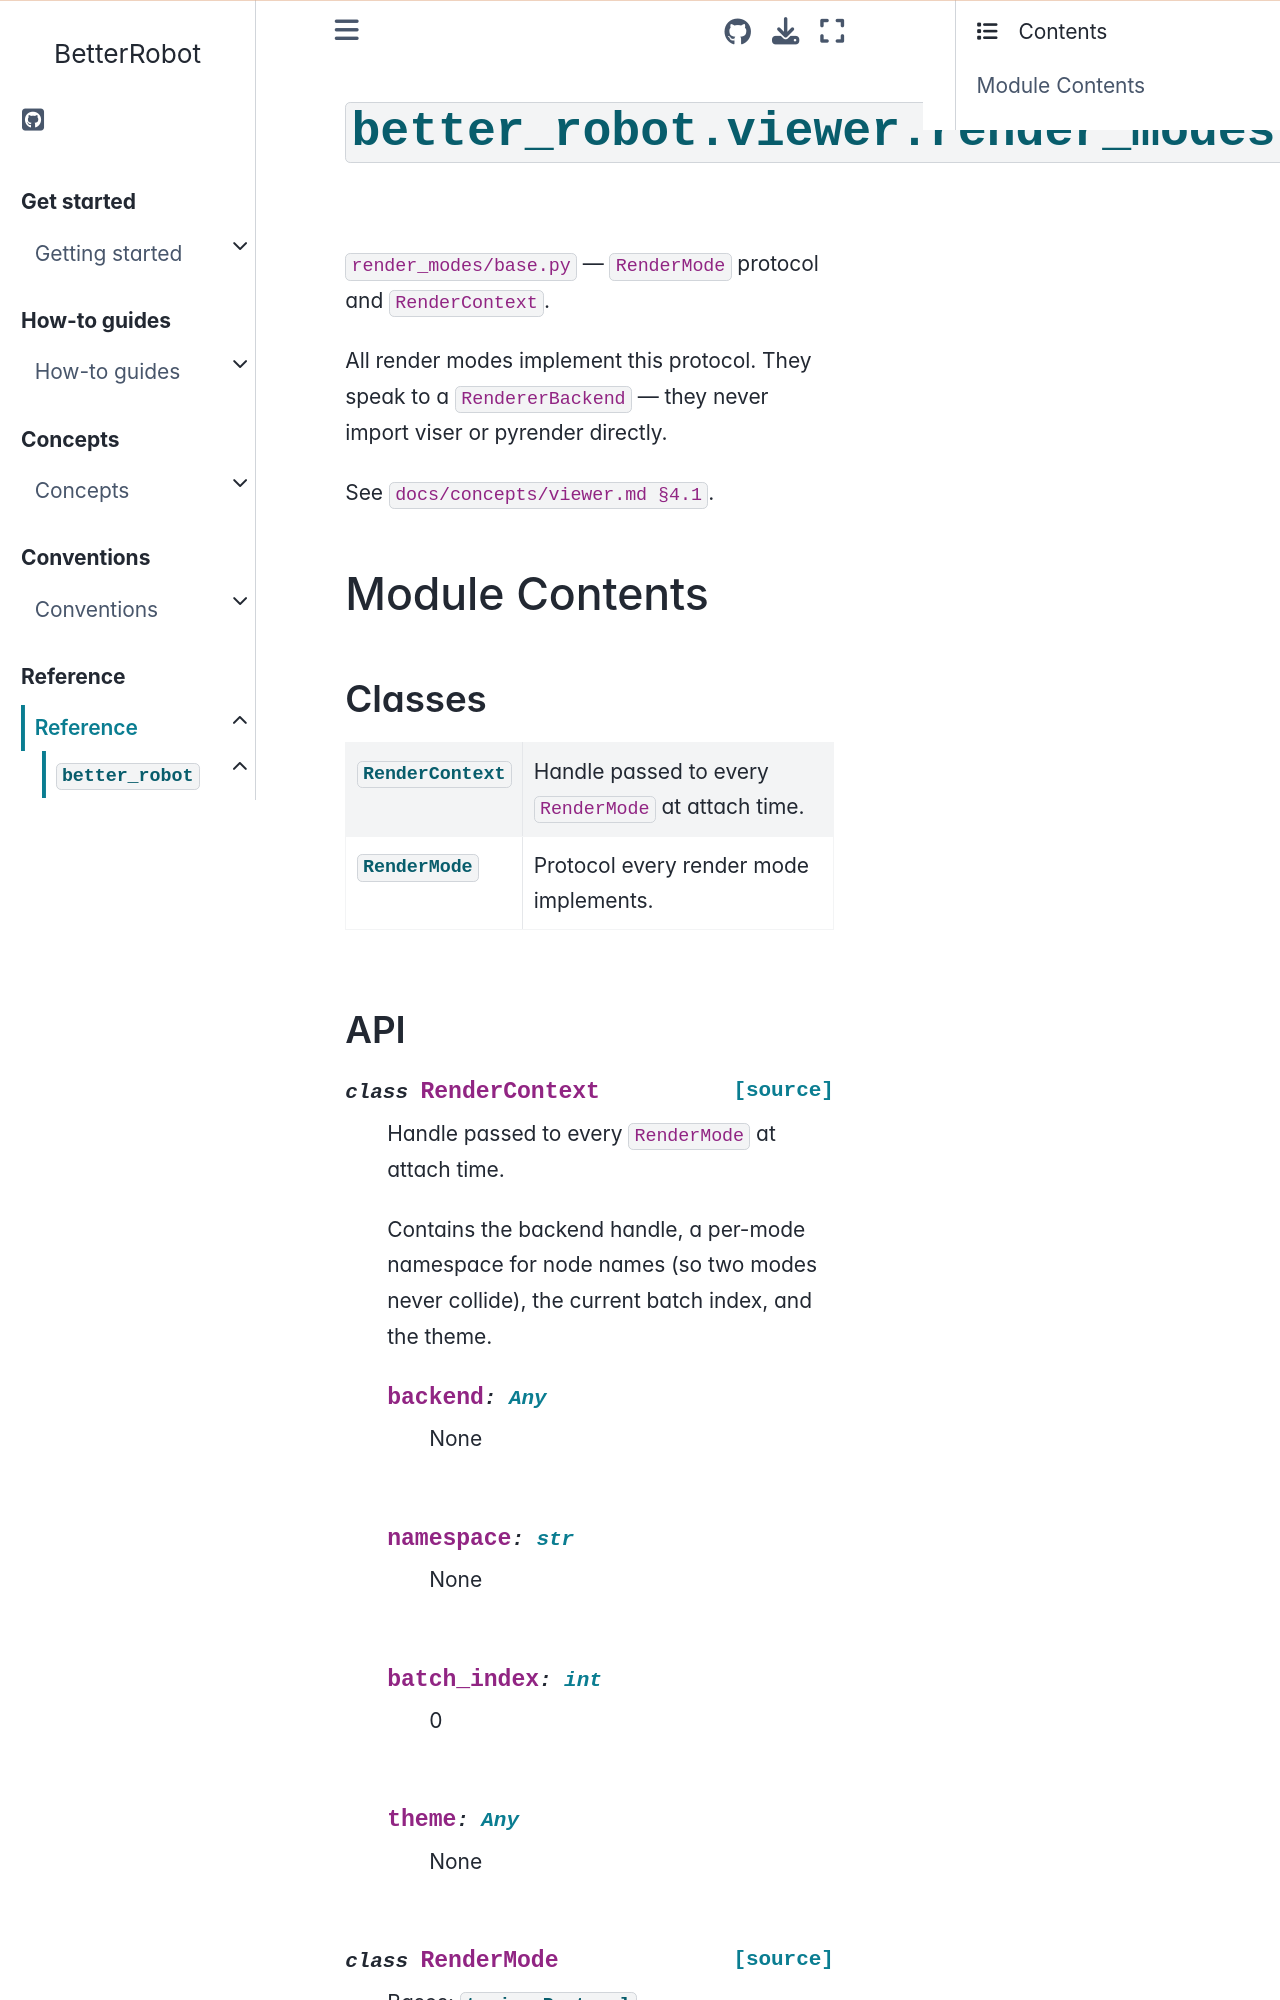

repository: rihat99/BetterRobot · page: reference/api/better_robot/better_robot.viewer.render_modes.base.html · generator: sphinx

# {py:mod}`better_robot.viewer.render_modes.base`

```{py:module} better_robot.viewer.render_modes.base
```

```{autodoc2-docstring} better_robot.viewer.render_modes.base
:allowtitles:
```

## Module Contents

### Classes

````{list-table}
:class: autosummary longtable
:align: left

* - {py:obj}`RenderContext <better_robot.viewer.render_modes.base.RenderContext>`
  - ```{autodoc2-docstring} better_robot.viewer.render_modes.base.RenderContext
    :summary:
    ```
* - {py:obj}`RenderMode <better_robot.viewer.render_modes.base.RenderMode>`
  - ```{autodoc2-docstring} better_robot.viewer.render_modes.base.RenderMode
    :summary:
    ```
````
